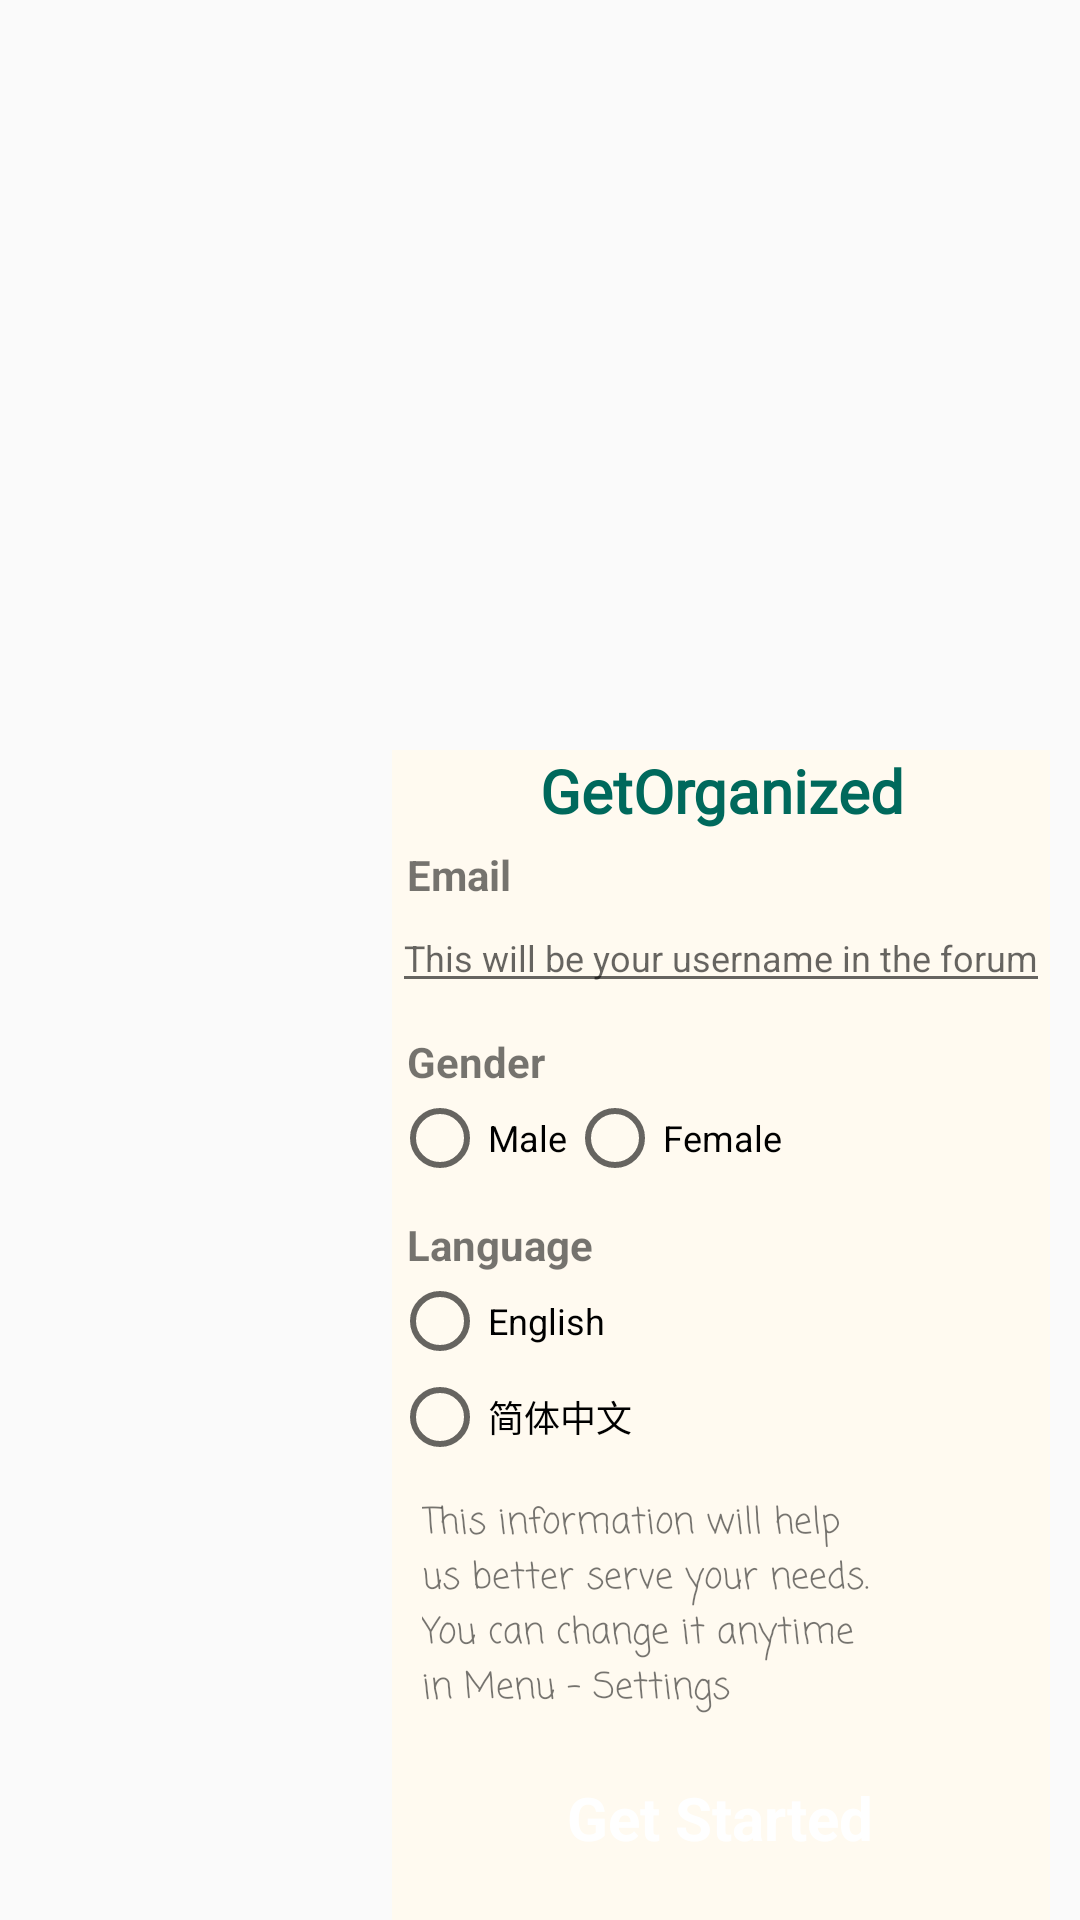

Android layout source for this screen:
<!-- AndroidManifest.xml: application theme AppTheme -->
<!-- res/layout/activity_main.xml -->
<?xml version="1.0" encoding="utf-8"?>
<FrameLayout xmlns:android="http://schemas.android.com/apk/res/android"
    xmlns:tools="http://schemas.android.com/tools"
    android:layout_width="match_parent"
    android:layout_height="match_parent"
    tools:context="com.example.android.getorganized.MainActivity">

    <ImageView
        android:layout_width="wrap_content"
        android:layout_height="wrap_content"
        android:src="@drawable/closet_background_port"
        android:scaleType="centerCrop" />

    <LinearLayout
        android:orientation="vertical"
        android:background="#fffaf0"
        android:layout_gravity="end|bottom"
        android:layout_marginRight="10dp"
        android:layout_width="wrap_content"
        android:layout_height="wrap_content">

        <TextView
            android:text="@string/app_name"
            android:fontFamily="@font/rammettoone"
            android:textColor="@color/colorPrimaryDark"
            android:textSize="20sp"
            android:textStyle="bold"
            android:gravity="center"
            android:layout_width="match_parent"
            android:layout_height="wrap_content"></TextView>

        <TextView
            android:text="@string/email"
            android:textStyle="bold"
            android:layout_marginTop="5dp"
            android:layout_marginLeft="5dp"
            android:layout_width="wrap_content"
            android:layout_height="wrap_content" />

        <EditText
            android:id="@+id/et_email"
            android:layout_width="wrap_content"
            android:layout_height="wrap_content"
            android:hint="This will be your username in the forum"
            android:textSize="12sp" />

        <TextView
            android:text="@string/gender"
            android:textStyle="bold"
            android:layout_gravity="start"
            android:layout_marginLeft="5dp"
            android:layout_marginTop="10dp"
            android:layout_width="wrap_content"
            android:layout_height="wrap_content" />

        <RadioGroup
            android:layout_width="wrap_content"
            android:layout_height="wrap_content"
            android:orientation="horizontal" >

            <RadioButton
                android:text="@string/male"
                android:textSize="12sp"
                android:layout_width="wrap_content"
                android:layout_height="wrap_content"
                android:onClick="maleClick"/>

            <RadioButton
                android:text="@string/female"
                android:textSize="12sp"
                android:layout_width="wrap_content"
                android:layout_height="wrap_content"
                android:onClick="femaleClick"/>

        </RadioGroup>

        <TextView
            android:text="@string/language"
            android:textStyle="bold"
            android:layout_gravity="start"
            android:layout_marginLeft="5dp"
            android:layout_marginTop="10dp"
            android:layout_width="wrap_content"
            android:layout_height="wrap_content" />

        <RadioGroup
            android:layout_width="wrap_content"
            android:layout_height="wrap_content"
            android:orientation="vertical" 
            android:id="@+id/group"        >

            <RadioButton
                android:text="@string/english"
                android:textSize="12sp"
                android:id="@+id/eng"
                android:layout_width="wrap_content"
                android:layout_height="wrap_content"/>

            <RadioButton
                android:text="简体中文"
                android:textSize="12sp"
                android:id="@+id/chi"
                android:layout_width="wrap_content"
                android:layout_height="wrap_content"/>

        </RadioGroup>

        <TextView
            android:text="@string/startintro"
            android:fontFamily="casual"
            android:textSize="12sp"
            android:gravity="start"
            android:layout_marginTop="10dp"
            android:layout_marginLeft="10dp"
            android:layout_width="wrap_content"
            android:layout_height="wrap_content" />

        <Button
            android:id="@+id/getStarted"
            android:text="@string/getstarted"
            android:textSize="20sp"
            android:textStyle="bold"
            style="@style/NiceButton"
            android:paddingLeft="10dp"
            android:paddingRight="10dp"
            android:layout_marginTop="10dp"
            android:layout_marginBottom="10dp"
            android:layout_gravity="center"
            android:layout_width="wrap_content"
            android:layout_height="wrap_content" />
    </LinearLayout>

</FrameLayout>
<!-- resources referenced by this layout -->
<resources>
  <color name="colorPrimaryDark">#00695C</color>
  <string name="app_name">GetOrganized</string>
  <string name="email">Email</string>
  <string name="english">English</string>
  <string name="female">Female</string>
  <string name="gender">Gender</string>
  <string name="getstarted">Get Started</string>
  <string name="language">Language</string>
  <string name="male">Male</string>
  <string name="startintro">This information will help \nus better serve your needs. \nYou can change it anytime \nin Menu - Settings</string>
  <style name="NiceButton" parent="@android:style/Widget.Button">
          <item name="android:gravity">center_vertical|center_horizontal</item>
          <item name="android:textColor">#FFFFFF</item>
          <item name="android:background">@drawable/nice_button_enabled</item>
          <item name="android:textSize">16sp</item>
          <item name="android:textStyle">bold</item>
          <item name="android:focusable">true</item>
          <item name="android:clickable">true</item>
      </style>
  <style name="AppTheme" parent="Theme.AppCompat.Light.NoActionBar">
          <item name="colorPrimary">@color/colorPrimary</item>
          <item name="colorPrimaryDark">@color/colorPrimaryDark</item>
          <item name="colorAccent">@color/colorAccent</item>
      </style>
  <color name="colorPrimary">#009688</color>
  <color name="colorAccent">#00BFA5</color>
</resources>
